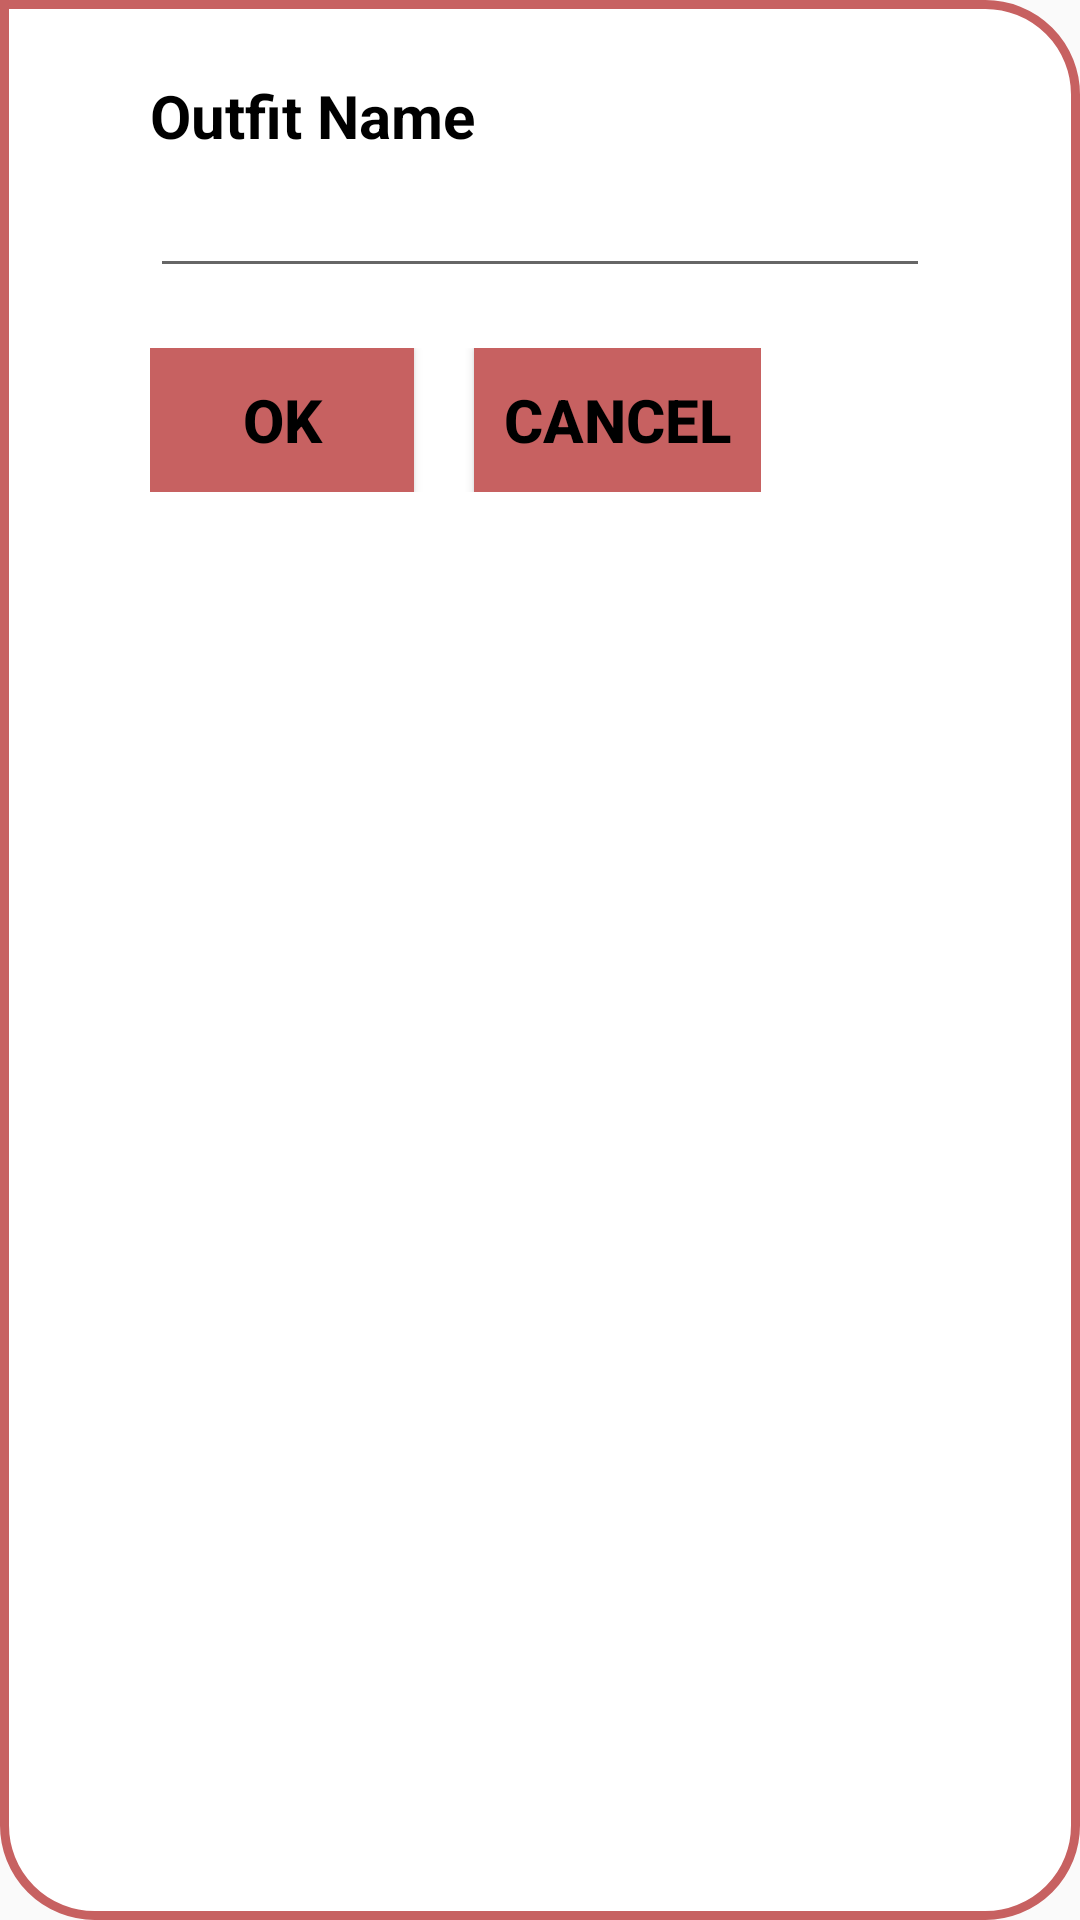

Reconstruct the res/layout file that produces this screen, plus the resources it refers to.
<!-- AndroidManifest.xml: application theme AppTheme -->
<!-- res/layout/popup_outfit_name.xml -->
<?xml version="1.0" encoding="utf-8"?>
<LinearLayout xmlns:android="http://schemas.android.com/apk/res/android"
    android:layout_width="wrap_content"
    android:layout_height="wrap_content"
    xmlns:app="http://schemas.android.com/apk/res-auto"
    android:paddingLeft="50dp"
    android:paddingRight="50dp"
    android:paddingTop="25dp"
    android:paddingBottom="25dp"
    android:orientation="vertical"
    android:background="@drawable/popupborder"
    app:theme="@style/OutfitNameStyle">
    <TextView
        android:layout_width="wrap_content"
        android:layout_height="wrap_content"
        android:id="@+id/textOutfitName"
        android:text="Outfit Name"/>
    <EditText
        android:layout_width="match_parent"
        android:layout_height="wrap_content"
        android:id="@+id/editOutfitName"/>

    <LinearLayout
        android:layout_width="wrap_content"
        android:layout_marginTop="20dp"
        android:layout_height="wrap_content">

        <Button
            android:id="@+id/btnOk"
            android:layout_width="wrap_content"
            android:padding="10dp"
            android:text="Ok"
            android:layout_marginRight="20dp"
            android:layout_height="wrap_content"
            android:background="@color/colorAccent"/>

        <Button
            android:id="@+id/btnCancel"
            android:layout_width="wrap_content"
            android:padding="10dp"
            android:text="Cancel"
            android:layout_height="wrap_content"
            android:background="@color/colorAccent"/>
    </LinearLayout>

</LinearLayout>
<!-- resources referenced by this layout -->
<resources>
  <color name="colorAccent">#c76161</color>
  <!-- drawable popupborder (drawable) -->
  <shape xmlns:android="http://schemas.android.com/apk/res/android"
      android:shape="rectangle">
      <corners
          android:topLeftRadius="0dp"
          android:topRightRadius="30dp"
          android:bottomRightRadius="30dp"
          android:bottomLeftRadius="30dp" />
      <stroke
          android:width="3dp"
          android:color="@color/colorRadioButton" />
      <solid
          android:color="@color/colorPopup"/>
  </shape>
  <style name="OutfitNameStyle">
          <item name="android:textColor">#000000</item>
          <item name="android:textSize">20sp</item>
          <item name="android:textStyle">bold</item>
      </style>
  <style name="AppTheme" parent="Theme.AppCompat.Light.NoActionBar">
          
          <item name="colorPrimary">@color/colorPrimary</item>
          <item name="colorPrimaryDark">@color/colorPrimaryDark</item>
          <item name="colorAccent">@color/colorAccent</item>
      </style>
  <color name="colorRadioButton">#c76161</color>
  <color name="colorPopup">#FFFFFF</color>
  <color name="colorPrimary">#dcb4b0</color>
  <color name="colorPrimaryDark">#dcb4b0</color>
</resources>
